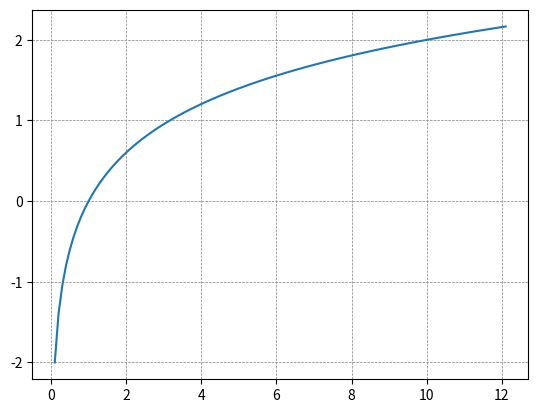

Here is the Python script that generated this plot:
import math
import matplotlib.pyplot as plt

max_n = 12 
increase_rate = 0.1

count = 0
base_array = []
while count < max_n:
    count += increase_rate
    base_array.append(count)

plot = []

for base in base_array:
    plot.append(math.log(base * base, 10))

plt.plot(base_array, plot)

plt.grid(color = 'gray', linestyle = '--', linewidth = 0.5)

plt.show()

